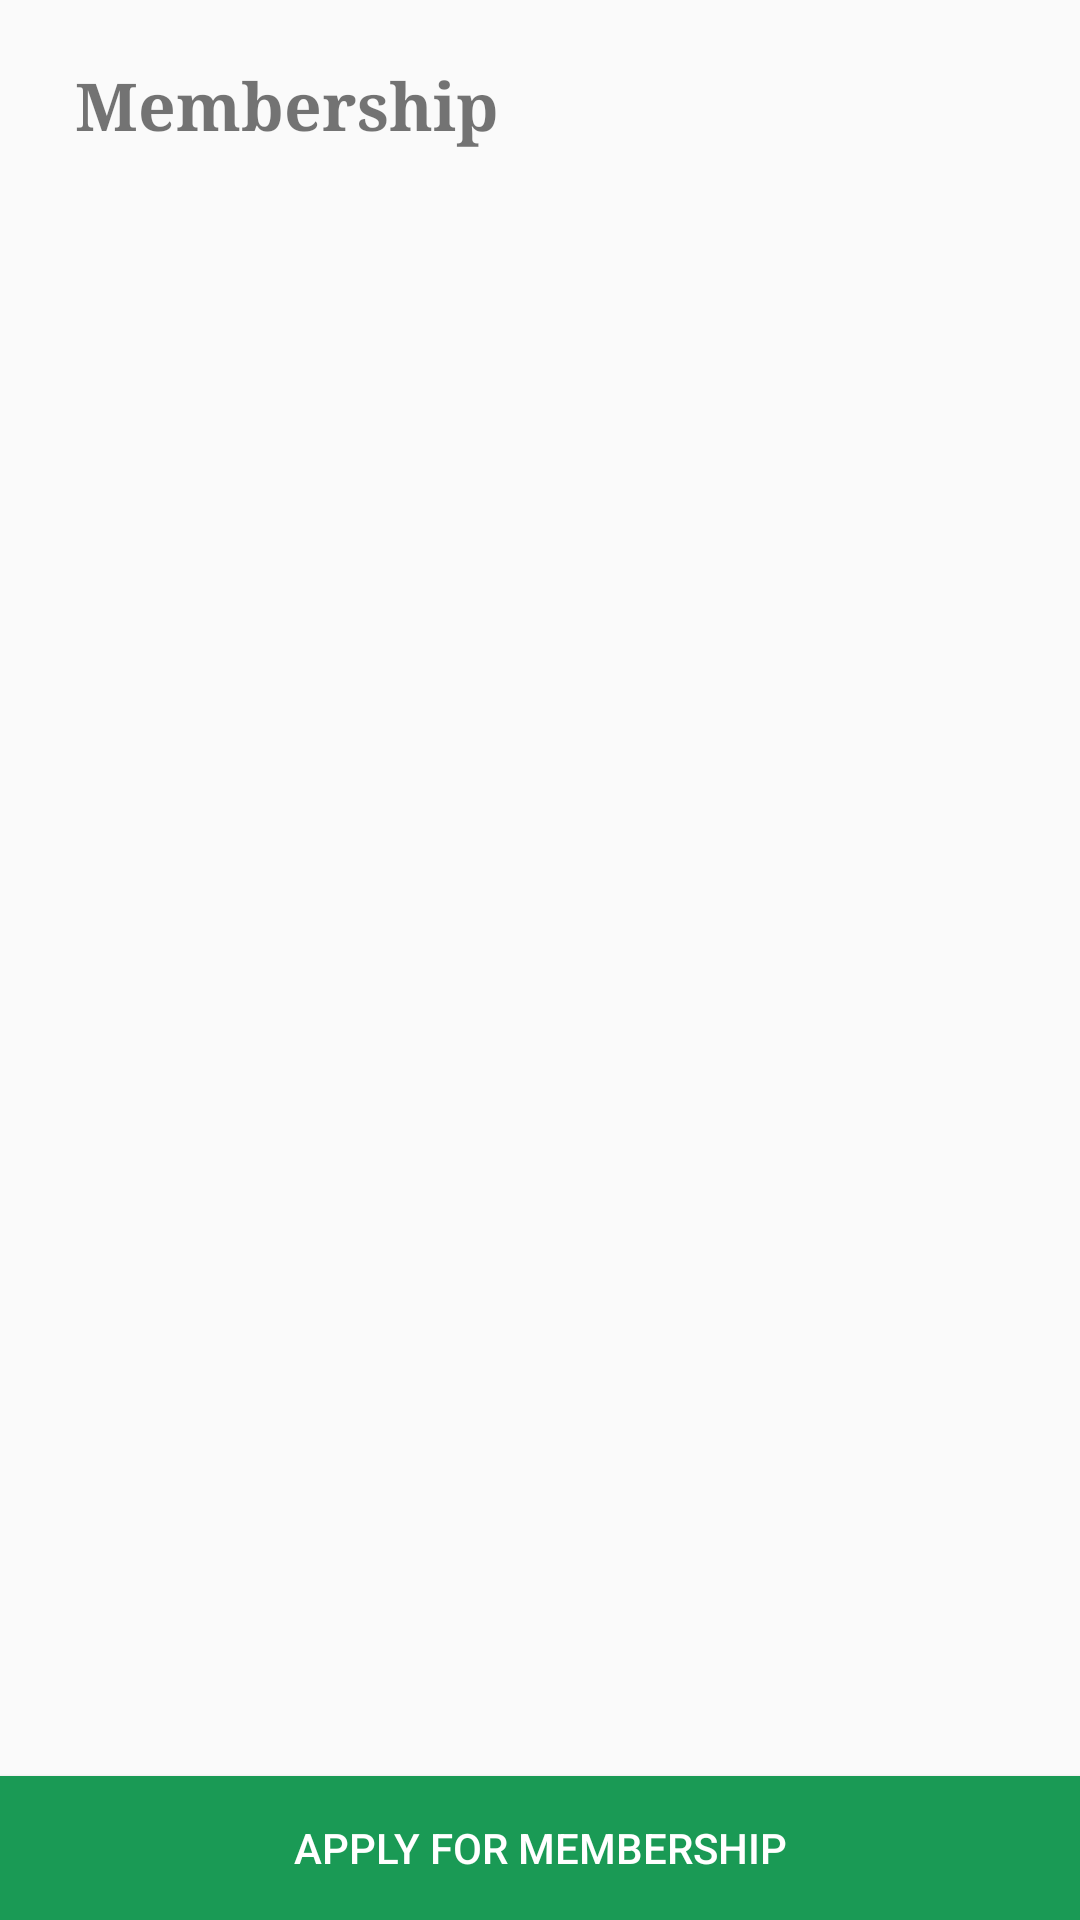

Layout XML and referenced resources for this Android screen:
<!-- AndroidManifest.xml: application theme Theme.AppCompat.Light.NoActionBar -->
<!-- res/layout/fragment_member_ship.xml -->
<?xml version="1.0" encoding="utf-8"?>
<RelativeLayout
    xmlns:android="http://schemas.android.com/apk/res/android"
    android:layout_width="match_parent"
    android:layout_height="match_parent">

    <TextView
        android:id="@+id/tv_head"
        android:layout_width="match_parent"
        android:layout_height="wrap_content"
        android:layout_marginLeft="15dp"
        android:layout_marginTop="10dp"
        android:layout_marginBottom="10dp"
        android:layout_marginRight="15dp"
        android:padding="10dp"
        android:text="Membership"
        android:textSize="22sp"
        android:textStyle="bold"
        android:typeface="serif" />

    <android.support.v7.widget.RecyclerView
        android:id="@+id/rv_membership"
        android:layout_below="@id/tv_head"
        android:layout_width="match_parent"
        android:layout_height="wrap_content"/>

    <Button
        android:id="@+id/btn_apply_membership"
        android:layout_width="match_parent"
        android:layout_height="wrap_content"
        android:layout_alignParentBottom="true"
        android:background="@color/green"
        android:textColor="@color/white"
        android:text="Apply for Membership"/>

    <LinearLayout
        android:id="@+id/layout_error"
        android:layout_width="match_parent"
        android:layout_height="wrap_content"
        android:layout_centerInParent="true"
        android:orientation="vertical"
        android:layout_marginLeft="15dp"
        android:layout_marginRight="15dp"
        android:visibility="gone">

        <TextView
            android:id="@+id/tv_error"
            android:layout_width="match_parent"
            android:layout_height="wrap_content"
            android:padding="10dp"
            android:gravity="center"
            android:text="OOPPSS"
            android:textSize="22sp"
            android:layout_marginBottom="10dp"/>

        <ImageView
            android:layout_width="match_parent"
            android:layout_height="wrap_content"
            android:src="@drawable/ic_sad"/>

        <TextView
            android:layout_width="match_parent"
            android:layout_height="wrap_content"
            android:padding="10dp"
            android:gravity="center"
            android:text="You are not membership holder"
            android:textSize="22sp"
            android:layout_marginTop="10dp"/>

    </LinearLayout>

</RelativeLayout>
<!-- resources referenced by this layout -->
<resources>
  <color name="green">#1A9A55</color>
  <color name="white">#FFFFFF</color>
  <!-- drawable ic_sad (drawable) -->
  <vector android:height="150dp" android:viewportHeight="33"
      android:viewportWidth="33" android:width="150dp" xmlns:android="http://schemas.android.com/apk/res/android">
      <path android:fillColor="#1a9a55" android:pathData="M16.5,33C7.402,33 0,25.598 0,16.5S7.402,0 16.5,0S33,7.402 33,16.5S25.598,33 16.5,33zM16.5,1C7.953,1 1,7.953 1,16.5S7.953,32 16.5,32S32,25.047 32,16.5S25.047,1 16.5,1z"/>
      <path android:fillColor="#1a9a55" android:pathData="M11.702,11.93m-2.125,0a2.125,2.125 0,1 1,4.25 0a2.125,2.125 0,1 1,-4.25 0"/>
      <path android:fillColor="#1a9a55" android:pathData="M21.827,11.93m-2.125,0a2.125,2.125 0,1 1,4.25 0a2.125,2.125 0,1 1,-4.25 0"/>
      <path android:fillColor="#1a9a55" android:pathData="M10.326,23.918c-0.09,0 -0.18,-0.024 -0.262,-0.074c-0.235,-0.146 -0.308,-0.453 -0.163,-0.688c1.429,-2.314 3.905,-3.696 6.623,-3.696c2.679,0 5.136,1.352 6.572,3.615c0.148,0.233 0.079,0.542 -0.154,0.689c-0.234,0.147 -0.542,0.08 -0.69,-0.154c-1.251,-1.973 -3.393,-3.15 -5.727,-3.15c-2.368,0 -4.526,1.204 -5.772,3.222C10.658,23.834 10.494,23.918 10.326,23.918z"/>
  </vector>
</resources>
